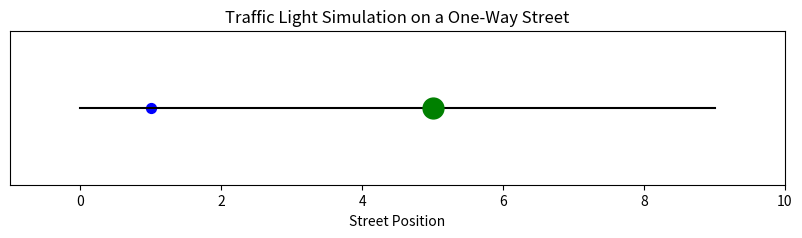

Write the Python code that produced this figure.
import numpy as np
import matplotlib.pyplot as plt
from matplotlib.animation import FuncAnimation
import random

# Simulation parameters
N = 10          # Number of positions on the street
L = 5           # Traffic light position
T_green = 10    # Number of time steps the light is green
T_red = 10      # Number of time steps the light is red
p = 0.3         # Probability of a new car entering per time step
total_steps = 100  # Total number of time steps to simulate

# Initialize the street and traffic light
street = [0] * N  # List representing the street: 0 = empty, 1 = car
light_state = 'green'  # Initial state of the traffic light
light_timer = T_green  # Timer for the current light phase

# Set up the plot
fig, ax = plt.subplots(figsize=(10, 2))
ax.set_xlim(-1, N)    # X-axis from -1 to 9 for better visibility
ax.set_ylim(-1, 1)    # Y-axis fixed for a 2D view
ax.set_yticks([])     # Hide y-axis ticks since it's a 1D street
ax.set_xlabel('Street Position')
ax.set_title('Traffic Light Simulation on a One-Way Street')
ax.plot([0, N-1], [0, 0], 'k-')  # Draw the street as a black line

# Initialize plot elements
light_marker = ax.plot(L, 0, 'o', color='green', markersize=15)[0]  # Traffic light marker
cars = ax.scatter([], [], color='blue', s=50)  # Cars as scatter points

# Update function for each animation frame
def update(frame):
    global street, light_state, light_timer
    
    # Update traffic light state
    if light_state == 'green':
        if light_timer > 0:
            light_timer -= 1
        else:
            light_state = 'red'
            light_timer = T_red
            light_marker.set_color('red')
    else:  # red
        if light_timer > 0:
            light_timer -= 1
        else:
            light_state = 'green'
            light_timer = T_green
            light_marker.set_color('green')
    
    # Update car positions
    # Handle exit: remove car at the end of the street
    if street[N-1] == 1:
        street[N-1] = 0
    
    # Move cars from right to left (N-2 to 0) to avoid overwriting
    for i in range(N-2, -1, -1):
        if i < L - 1 or i >= L:  # Before or after the light
            if street[i] == 1 and street[i+1] == 0:
                street[i+1] = 1
                street[i] = 0
        elif i == L - 1:  # At the light (position 4)
            if street[i] == 1 and street[i+1] == 0 and light_state == 'green':
                street[i+1] = 1
                street[i] = 0
    
    # Add a new car at position 0 with probability p
    if random.random() < p and street[0] == 0:
        street[0] = 1
    
    # Update the scatter plot with current car positions
    car_positions = [i for i in range(N) if street[i] == 1]
    cars.set_offsets(np.c_[car_positions, [0]*len(car_positions)])
    
    return cars, light_marker

# Create the animation
ani = FuncAnimation(fig, update, frames=total_steps, interval=500, blit=True)

# Display the animation
plt.show()